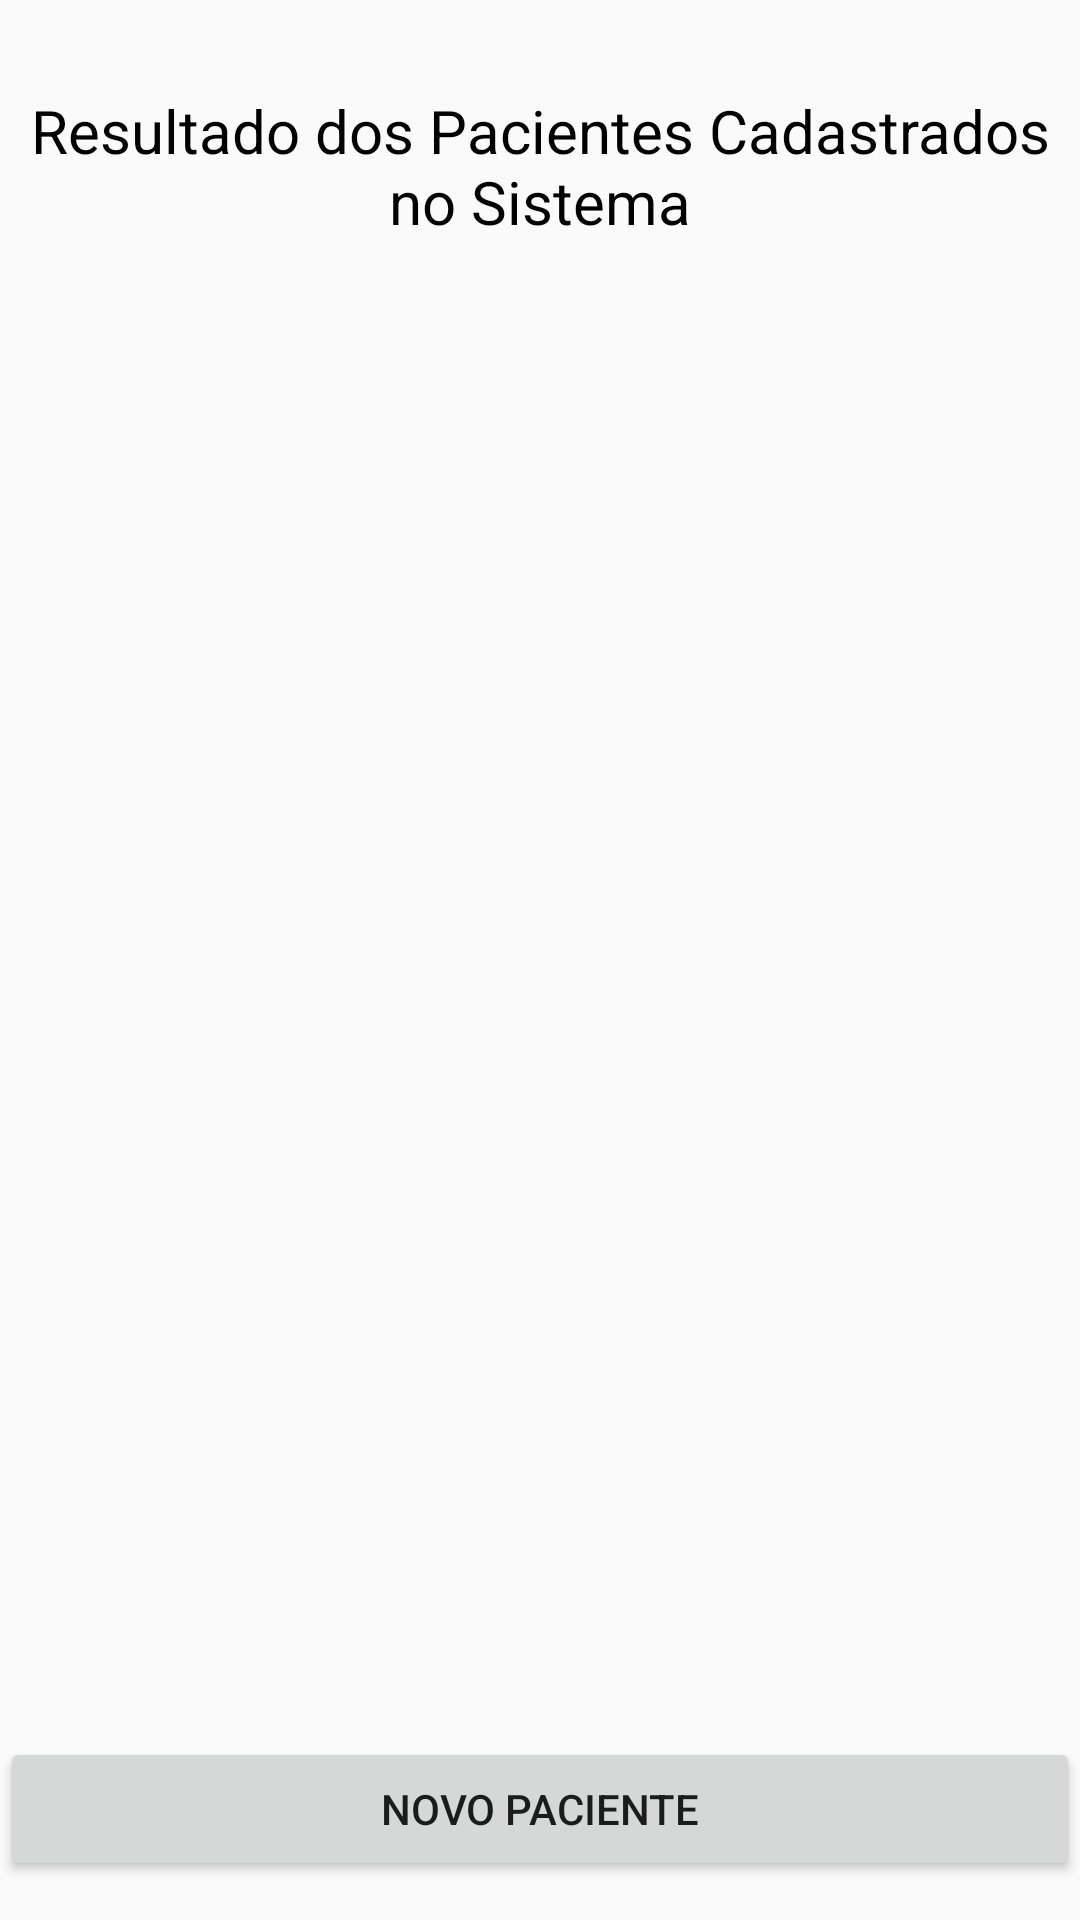

Layout XML and referenced resources for this Android screen:
<!-- AndroidManifest.xml: application theme AppTheme -->
<!-- res/layout/activity_lista_pacientes.xml -->
<?xml version="1.0" encoding="utf-8"?>

<androidx.constraintlayout.widget.ConstraintLayout xmlns:android="http://schemas.android.com/apk/res/android"
    xmlns:app="http://schemas.android.com/apk/res-auto"
    xmlns:tools="http://schemas.android.com/tools"
    android:layout_width="match_parent"
    android:layout_height="match_parent"
    tools:context=".Activities.ListaPacientes">

    <TextView
        android:id="@+id/textView2"
        android:layout_width="wrap_content"
        android:layout_height="wrap_content"
        android:gravity="center"
        android:text="Resultado dos Pacientes Cadastrados no Sistema"
        android:textColor="@color/design_default_color_on_secondary"
        android:textSize="20sp"
        app:layout_constraintBottom_toBottomOf="parent"
        app:layout_constraintEnd_toEndOf="parent"
        app:layout_constraintHorizontal_bias="0.494"
        app:layout_constraintStart_toStartOf="parent"
        app:layout_constraintTop_toTopOf="parent"
        app:layout_constraintVertical_bias="0.051" />

    <Button
        android:id="@+id/btnAddPacientes"
        android:layout_width="0dp"
        android:layout_height="wrap_content"
        android:text="Novo Paciente"
        app:layout_constraintBottom_toBottomOf="parent"
        app:layout_constraintEnd_toEndOf="parent"
        app:layout_constraintHorizontal_bias="0.498"
        app:layout_constraintStart_toStartOf="parent"
        app:layout_constraintTop_toTopOf="parent"
        app:layout_constraintVertical_bias="0.978" />

    <androidx.recyclerview.widget.RecyclerView
        android:id="@+id/recyclerVwPacientes"
        android:layout_width="416dp"
        android:layout_height="461dp"
        app:layout_constraintBottom_toBottomOf="@+id/btnAddPacientes"
        app:layout_constraintEnd_toEndOf="parent"
        app:layout_constraintHorizontal_bias="0.0"
        app:layout_constraintStart_toStartOf="parent"
        app:layout_constraintTop_toTopOf="parent"
        app:layout_constraintVertical_bias="0.617"
        tools:listitem="@layout/recyclerview_item" />


</androidx.constraintlayout.widget.ConstraintLayout>
<!-- res/layout/recyclerview_item.xml (included above) -->
<androidx.cardview.widget.CardView xmlns:android="http://schemas.android.com/apk/res/android"
    xmlns:app="http://schemas.android.com/apk/res-auto"
    xmlns:tools="http://schemas.android.com/tools"
    android:id="@+id/pacienteCard"
    android:layout_width="match_parent"
    android:layout_height="90dp"
    android:layout_margin="5dp"
    app:cardElevation="10dp">

    <androidx.constraintlayout.widget.ConstraintLayout
        android:layout_width="match_parent"
        android:layout_height="match_parent">

        <TextView
            android:id="@+id/pacienteInfoTxt"
            android:layout_width="wrap_content"
            android:layout_height="wrap_content"
            android:layout_marginStart="10dp"
            android:layout_marginLeft="10dp"
            android:layout_marginTop="10dp"
            android:layout_marginEnd="10dp"
            android:layout_marginRight="10dp"
            android:layout_marginBottom="10dp"
            android:text="Paciente Info"
            android:textSize="20sp"
            app:layout_constraintBottom_toBottomOf="parent"
            app:layout_constraintEnd_toEndOf="parent"
            app:layout_constraintHorizontal_bias="0.0"
            app:layout_constraintStart_toStartOf="parent"
            app:layout_constraintTop_toTopOf="parent"
            app:layout_constraintVertical_bias="0.511" />

    </androidx.constraintlayout.widget.ConstraintLayout>

</androidx.cardview.widget.CardView>
<!-- resources referenced by this layout -->
<resources>
  <style name="AppTheme" parent="Theme.AppCompat.Light.DarkActionBar">
          
          <item name="colorPrimary">@color/colorPrimary</item>
          <item name="colorPrimaryDark">@color/colorPrimaryDark</item>
          <item name="colorAccent">@color/colorAccent</item>
      </style>
  <!-- not gathered from this repository: default colours our renderer supplied (Android Studio template values) -->
  <color name="colorPrimary">#FF6200EE</color>
  <color name="colorPrimaryDark">#FF3700B3</color>
  <color name="colorAccent">#FF03DAC5</color>
</resources>
